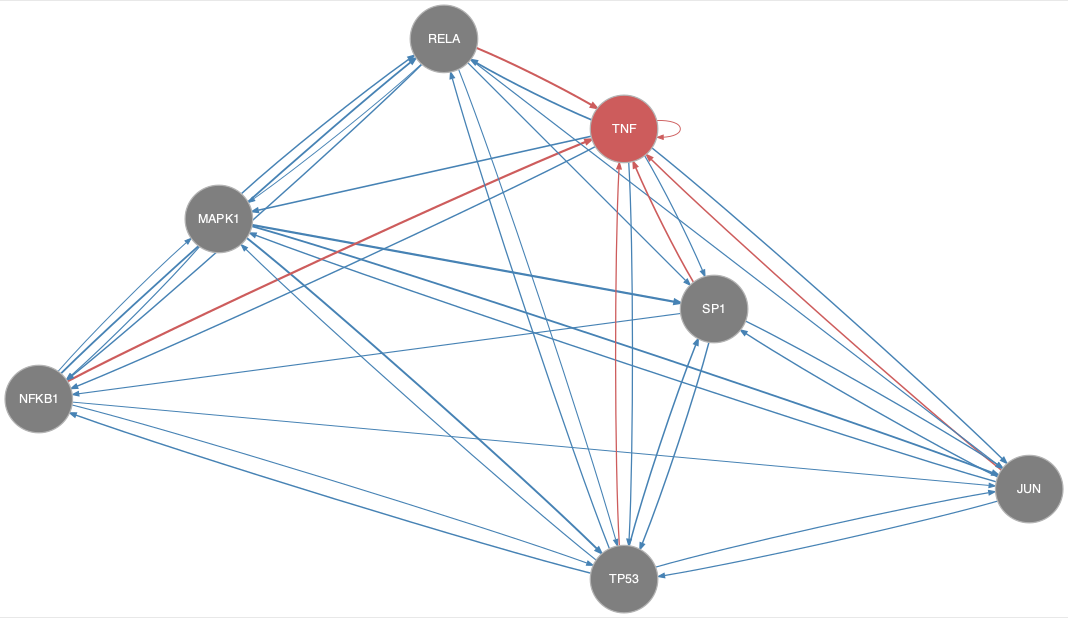

Source data for this figure (header and first rows):
from	to
JUN	MAPK1
JUN	SP1
JUN	TP53
MAPK1	JUN
MAPK1	NFKB1
MAPK1	RELA
MAPK1	SP1
MAPK1	TP53
NFKB1	JUN
NFKB1	MAPK1
NFKB1	RELA
NFKB1	TP53
RELA	JUN
RELA	MAPK1
RELA	NFKB1
RELA	SP1
RELA	TP53
SP1	JUN
SP1	NFKB1
SP1	TP53
TNF	JUN
TNF	MAPK1
TNF	NFKB1
TNF	RELA
TNF	SP1
TNF	TP53
TP53	JUN
TP53	MAPK1
TP53	NFKB1
TP53	RELA
TP53	SP1
JUN	TNF
NFKB1	TNF
RELA	TNF
SP1	TNF
TNF	TNF
TP53	TNF
